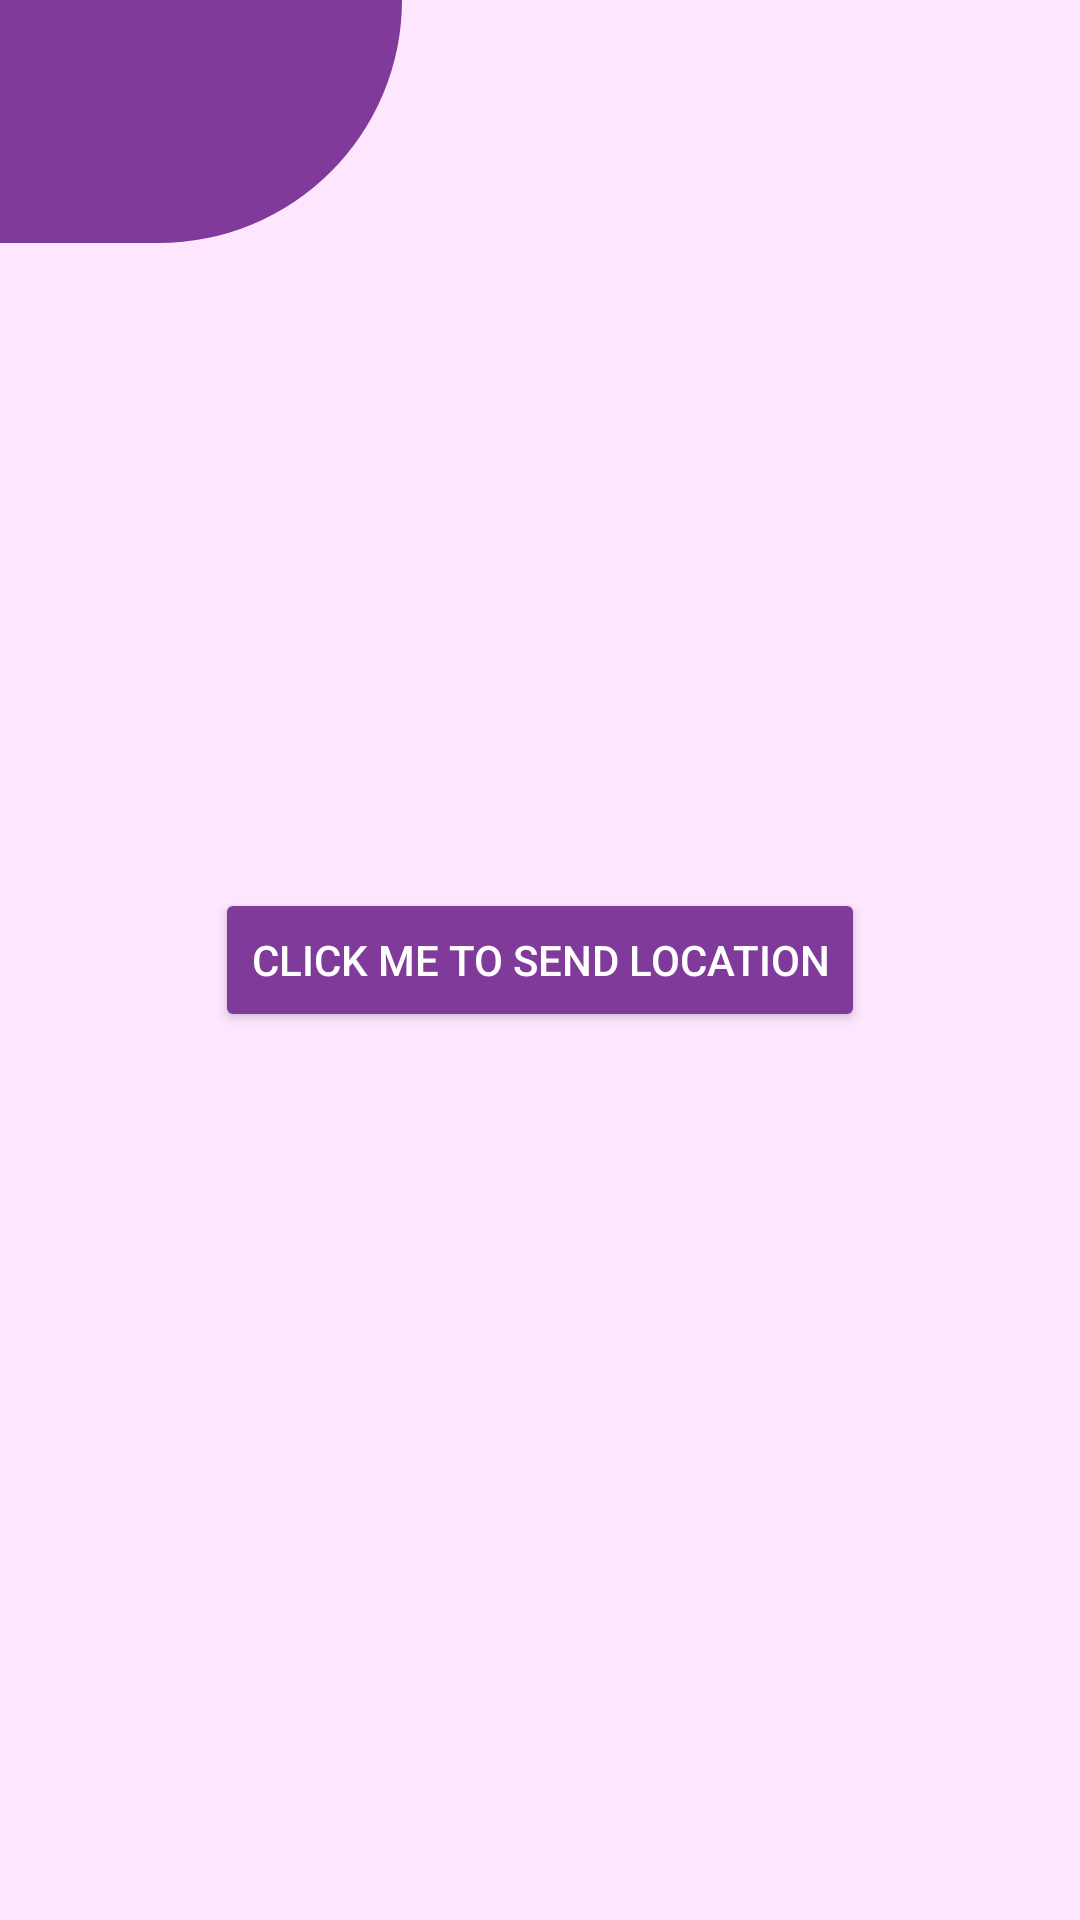

This screen was rendered from an Android layout file. Write that file and the resources it references.
<!-- AndroidManifest.xml: application theme Theme.WomenSafety -->
<!-- res/layout/activity_main3.xml -->
<?xml version="1.0" encoding="utf-8"?>
<androidx.constraintlayout.widget.ConstraintLayout xmlns:android="http://schemas.android.com/apk/res/android"
    xmlns:app="http://schemas.android.com/apk/res-auto"
    xmlns:tools="http://schemas.android.com/tools"
    android:layout_width="match_parent"
    android:layout_height="match_parent"
    android:background="#ffe6ff"
    tools:context=".MainActivity3">
    <View
        android:id="@+id/top_left"
        android:layout_width="134dp"
        android:layout_height="81dp"
        android:background="@drawable/top_left_oval"
        app:layout_constraintStart_toStartOf="parent"
        app:layout_constraintTop_toTopOf="parent" />

    <Button
        android:id="@+id/locs"
        android:layout_width="wrap_content"
        android:layout_height="wrap_content"
        android:backgroundTint="#803A99"
        android:textColor="#ffff"
        android:text="Click Me To send location"
        app:layout_constraintBottom_toBottomOf="parent"
        app:layout_constraintEnd_toEndOf="parent"
        app:layout_constraintStart_toStartOf="parent"
        app:layout_constraintTop_toTopOf="parent" />
</androidx.constraintlayout.widget.ConstraintLayout>
<!-- resources referenced by this layout -->
<resources>
  <!-- drawable top_left_oval (drawable) -->
  <?xml version="1.0" encoding="utf-8"?>
  <shape xmlns:android="http://schemas.android.com/apk/res/android">
      <solid android:color="#803A99"/>
      <corners android:bottomRightRadius="300px" />
  
  </shape>
  <style name="Theme.WomenSafety" parent="Theme.AppCompat.Light.NoActionBar">
          
          <item name="colorPrimary">@color/purple_500</item>
          <item name="colorPrimaryDark">@color/purple_700</item>
          <item name="colorAccent">@color/teal_200</item>
          
      </style>
  <!-- not gathered from this repository: default colours our renderer supplied (Android Studio template values) -->
  <color name="purple_500">#FF6200EE</color>
  <color name="purple_700">#FF3700B3</color>
  <color name="teal_200">#FF03DAC5</color>
</resources>
